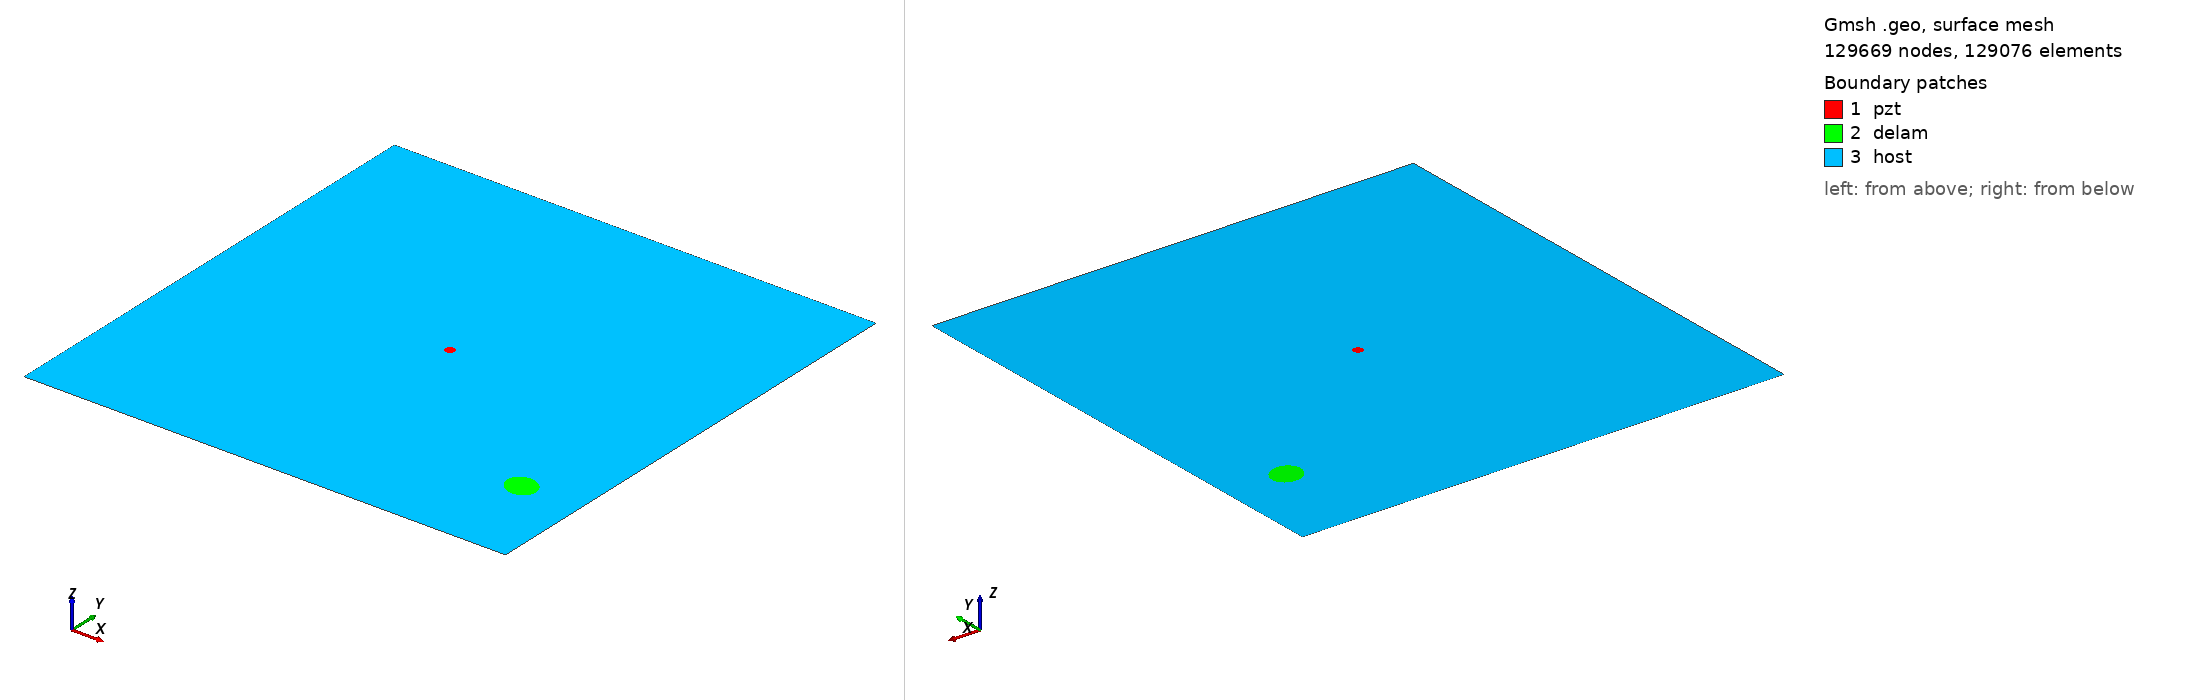

Gmsh geometry script, surface-meshed: 129669 nodes, 129076 surface elements. Boundary patches (legend numbers): 1 pzt, 2 delam, 3 host. Left view from above one corner, right view from below the opposite corner. Legend entries are the model's physical surfaces. The drawing asked Gmsh for element sizes between 1% and 20% of the model's largest extent; the script's own settings can give other sizes.

=== m2_rand_single_delam_163.geo (drawn) ===
SetFactory("OpenCASCADE");
L=0.500000; 
W=0.500000; 
a=0.016436; 
b=0.014356; 
x=0.438578; 
y=0.101493; 
alpha=0.849722 *Pi; 
r=0.005000; 
xpzt=0.250000; 
ypzt=0.250000; 
//+
Point(1) = {0, 0, 0, 1.0};
//+
Point(2) = {L, 0, 0, 1.0};
//+
Point(3) = {L, W, 0, 1.0};
//+
Point(4) = {0, W, 0, 1.0};
//+
Line(1) = {1, 2};
//+
Line(2) = {2, 3};
//+
Line(3) = {3, 4};
//+
Line(4) = {4, 1};
//+
Circle(5) = {xpzt, ypzt, -0, r, 0, 2*Pi};
//+
Ellipse(6) = {x, y, -0, a, b, 0, 2*Pi};
//+
Rotate {{0, 0, 1}, {x, y, 0}, alpha} {
  Curve{6}; 
}
//+
Curve Loop(1) = {4, 1, 2, 3};
//+
Curve Loop(2) = {6};
//+
Curve Loop(3) = {5};
//+
Curve Loop(4) = {6};
//+
Curve Loop(5) = {5};
//+
Plane Surface(1) = {5};
//+
Plane Surface(2) = {4};
//+
Plane Surface(3) = {1, 2, 3};
//+
Point(9) = {xpzt, ypzt, 0, 1.0};
//+
Point{9} In Surface {1};// mesh node at centre of pzt
//+
Physical Surface("pzt") = {1};
//+
Physical Surface("delam") = {2};
//+
Physical Surface("host") = {3};

Mesh.Algorithm = 6; // Frontal
Mesh.CharacteristicLengthFactor = 0.034000;
Mesh.CharacteristicLengthMin = 0.001000;
Mesh.CharacteristicLengthMax = 0.200000;
Mesh.RecombineAll = 1; // Apply recombination algorithm
Mesh.SubdivisionAlgorithm = 1; // 1: all quadrangles
Mesh.Smoothing = 1;
